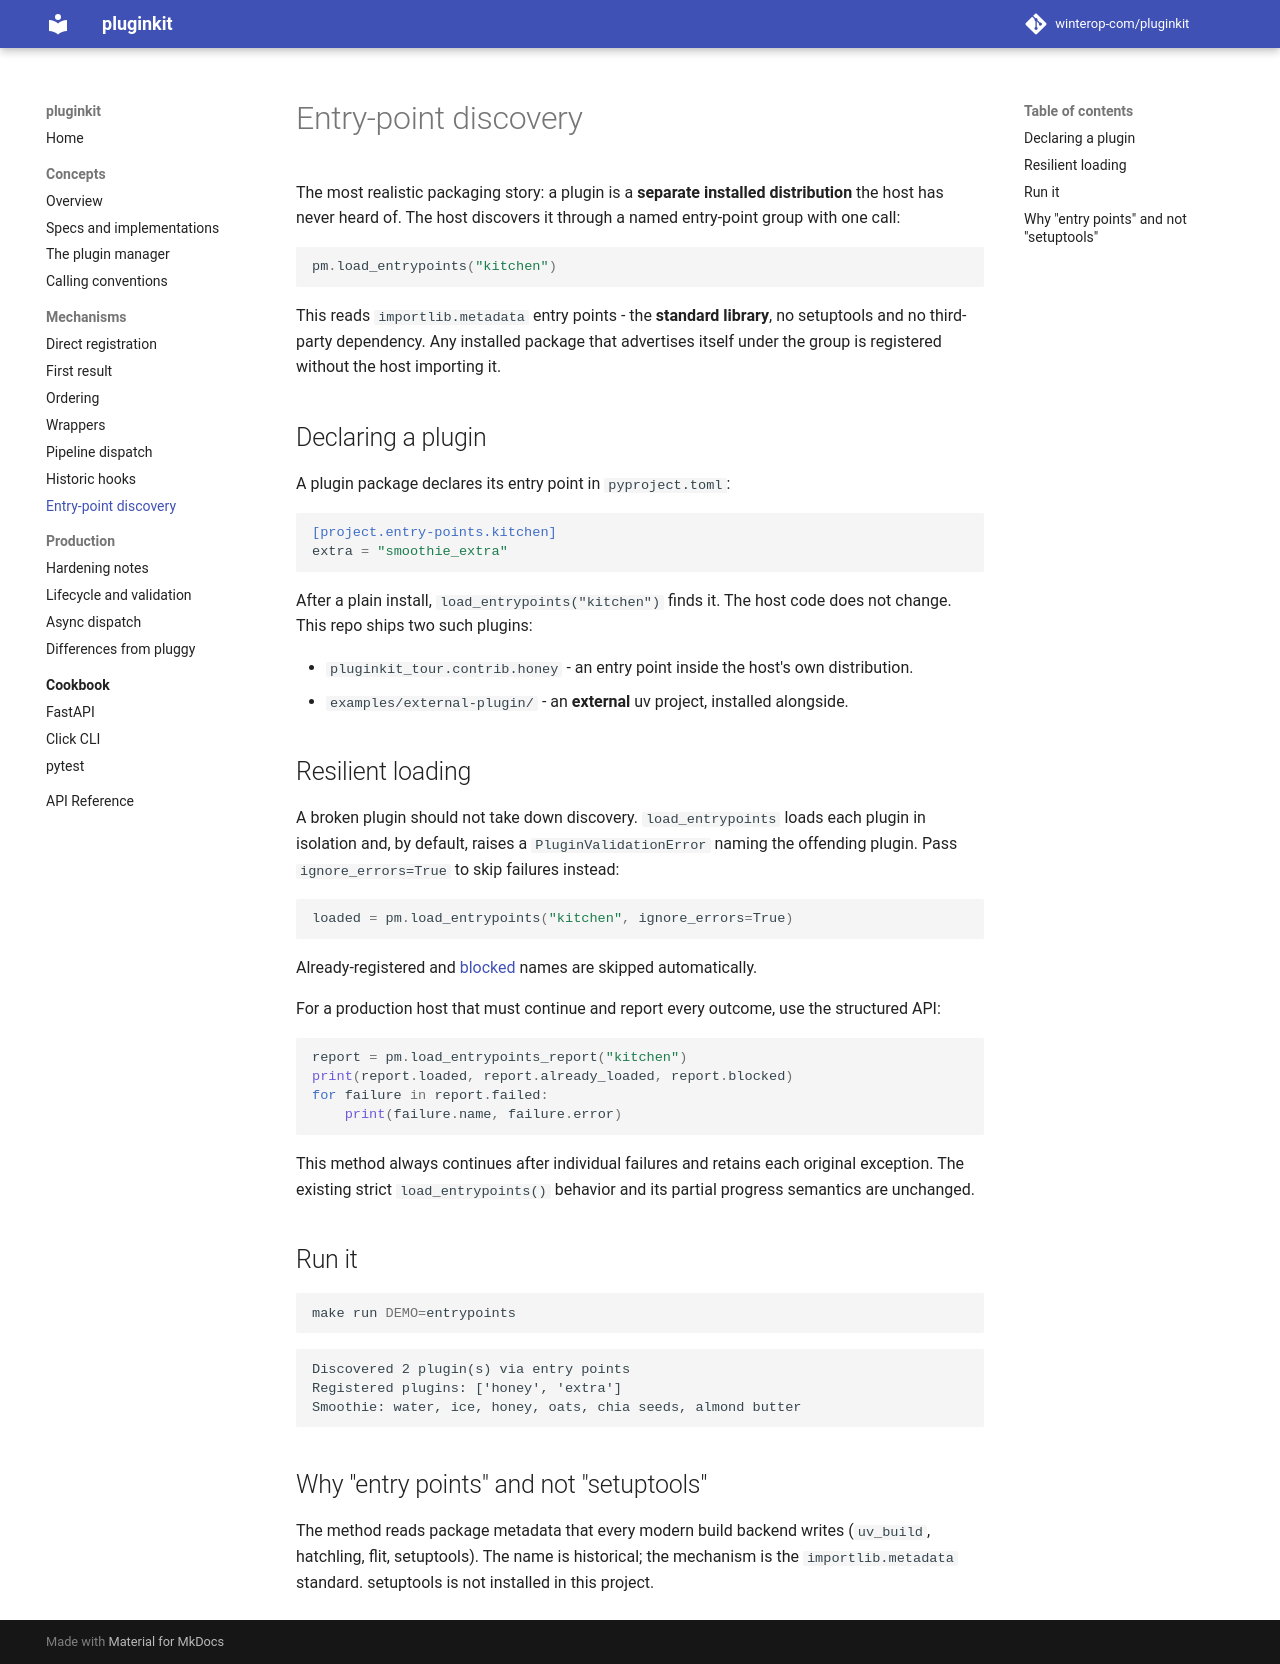

repository: winterop-com/pluginkit · page: mechanisms/entrypoints/index.html · generator: mkdocs

# Entry-point discovery

The most realistic packaging story: a plugin is a **separate installed
distribution** the host has never heard of. The host discovers it through a
named entry-point group with one call:

```python
pm.load_entrypoints("kitchen")
```

This reads `importlib.metadata` entry points - the **standard library**, no
setuptools and no third-party dependency. Any installed package that advertises
itself under the group is registered without the host importing it.

## Declaring a plugin

A plugin package declares its entry point in `pyproject.toml`:

```toml
[project.entry-points.kitchen]
extra = "smoothie_extra"
```

After a plain install, `load_entrypoints("kitchen")` finds it. The host code does
not change. This repo ships two such plugins:

- `pluginkit_tour.contrib.honey` - an entry point inside the host's own
  distribution.
- `examples/external-plugin/` - an **external** uv project, installed alongside.

## Resilient loading

A broken plugin should not take down discovery. `load_entrypoints` loads each
plugin in isolation and, by default, raises a `PluginValidationError` naming the
offending plugin. Pass `ignore_errors=True` to skip failures instead:

```python
loaded = pm.load_entrypoints("kitchen", ignore_errors=True)
```

Already-registered and [blocked](../concepts/plugin-manager.md#blocking) names are
skipped automatically.

For a production host that must continue and report every outcome, use the
structured API:

```python
report = pm.load_entrypoints_report("kitchen")
print(report.loaded, report.already_loaded, report.blocked)
for failure in report.failed:
    print(failure.name, failure.error)
```

This method always continues after individual failures and retains each original
exception. The existing strict `load_entrypoints()` behavior and its partial
progress semantics are unchanged.

## Run it

```bash
make run DEMO=entrypoints
```

```text
Discovered 2 plugin(s) via entry points
Registered plugins: ['honey', 'extra']
Smoothie: water, ice, honey, oats, chia seeds, almond butter
```

## Why "entry points" and not "setuptools"

The method reads package metadata that every modern build backend writes
(`uv_build`, hatchling, flit, setuptools). The name is historical; the mechanism
is the `importlib.metadata` standard. setuptools is not installed in this
project.
